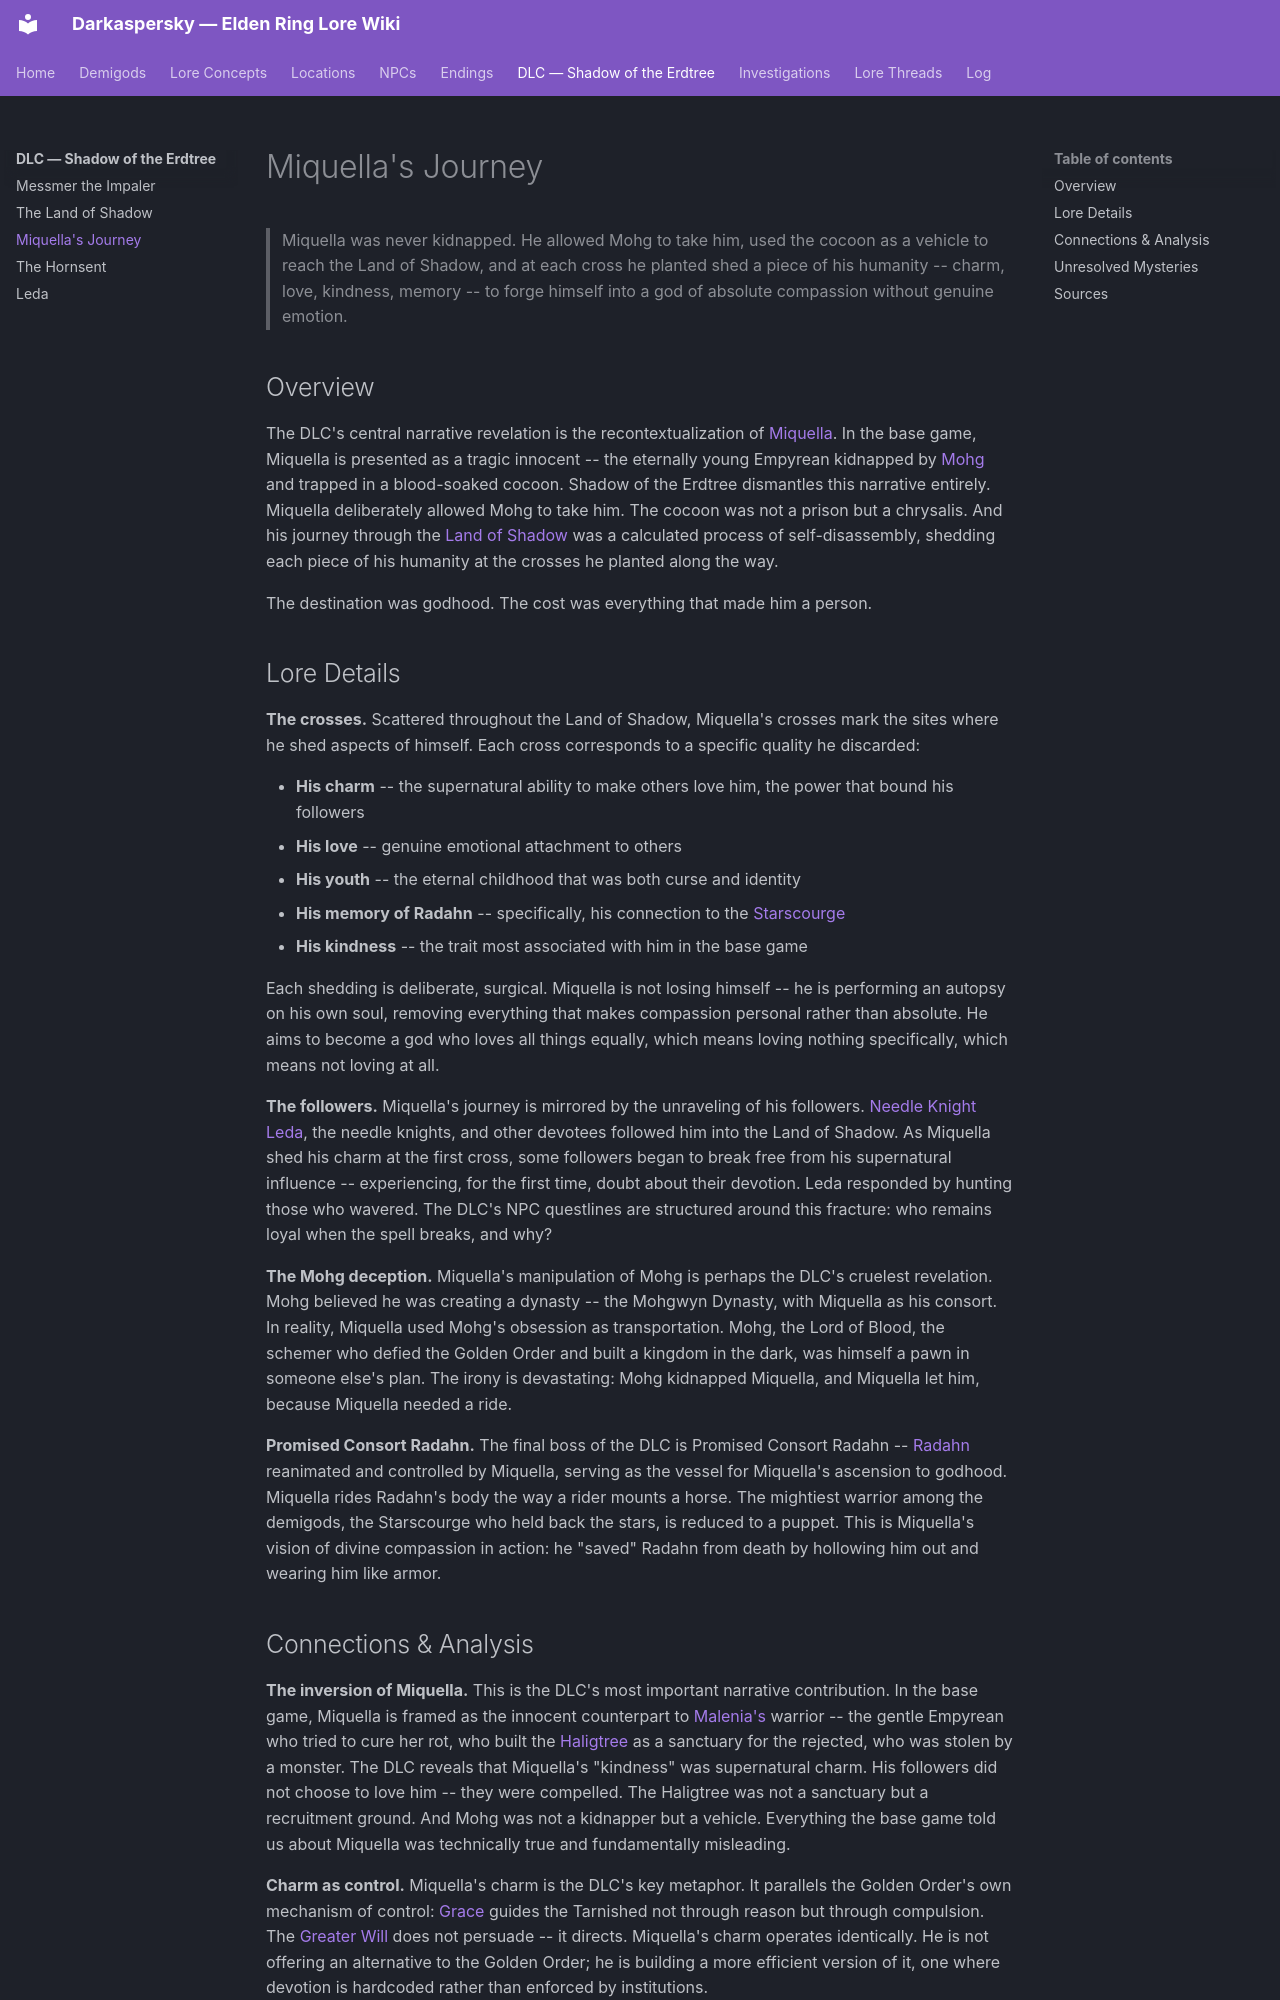

repository: Naldershof/Darkaspersky · page: dlc/miquella-journey/index.html · generator: mkdocs

---
title: "Miquella's Journey"
category: dlc
tags:
  - miquella-true-nature
  - land-of-shadow
  - empyrean
  - golden-order
related:
  - demigods/miquella.md
  - demigods/mohg.md
  - demigods/radahn.md
  - demigods/malenia.md
  - dlc/leda.md
  - dlc/land-of-shadow.md
  - lore-concepts/the-golden-order.md
sources:
  - raw/dlc/miquella-crosses.md
  - raw/dlc/dialogue/miquella.md
  - raw/dlc/needle-knight-items.md
  - raw/item-descriptions/remembrances/all-remembrances.md
last_updated: 2026-04-16
---

# Miquella's Journey

> Miquella was never kidnapped. He allowed Mohg to take him, used the cocoon as a vehicle to reach the Land of Shadow, and at each cross he planted shed a piece of his humanity -- charm, love, kindness, memory -- to forge himself into a god of absolute compassion without genuine emotion.

## Overview

The DLC's central narrative revelation is the recontextualization of [Miquella](../demigods/miquella.md). In the base game, Miquella is presented as a tragic innocent -- the eternally young Empyrean kidnapped by [Mohg](../demigods/mohg.md) and trapped in a blood-soaked cocoon. Shadow of the Erdtree dismantles this narrative entirely. Miquella deliberately allowed Mohg to take him. The cocoon was not a prison but a chrysalis. And his journey through the [Land of Shadow](land-of-shadow.md) was a calculated process of self-disassembly, shedding each piece of his humanity at the crosses he planted along the way.

The destination was godhood. The cost was everything that made him a person.

## Lore Details

**The crosses.** Scattered throughout the Land of Shadow, Miquella's crosses mark the sites where he shed aspects of himself. Each cross corresponds to a specific quality he discarded:

- **His charm** -- the supernatural ability to make others love him, the power that bound his followers
- **His love** -- genuine emotional attachment to others
- **His youth** -- the eternal childhood that was both curse and identity
- **His memory of Radahn** -- specifically, his connection to the [Starscourge](../demigods/radahn.md)
- **His kindness** -- the trait most associated with him in the base game

Each shedding is deliberate, surgical. Miquella is not losing himself -- he is performing an autopsy on his own soul, removing everything that makes compassion personal rather than absolute. He aims to become a god who loves all things equally, which means loving nothing specifically, which means not loving at all.

**The followers.** Miquella's journey is mirrored by the unraveling of his followers. [Needle Knight Leda](leda.md), the needle knights, and other devotees followed him into the Land of Shadow. As Miquella shed his charm at the first cross, some followers began to break free from his supernatural influence -- experiencing, for the first time, doubt about their devotion. Leda responded by hunting those who wavered. The DLC's NPC questlines are structured around this fracture: who remains loyal when the spell breaks, and why?

**The Mohg deception.** Miquella's manipulation of Mohg is perhaps the DLC's cruelest revelation. Mohg believed he was creating a dynasty -- the Mohgwyn Dynasty, with Miquella as his consort. In reality, Miquella used Mohg's obsession as transportation. Mohg, the Lord of Blood, the schemer who defied the Golden Order and built a kingdom in the dark, was himself a pawn in someone else's plan. The irony is devastating: Mohg kidnapped Miquella, and Miquella let him, because Miquella needed a ride.

**Promised Consort Radahn.** The final boss of the DLC is Promised Consort Radahn -- [Radahn](../demigods/radahn.md) reanimated and controlled by Miquella, serving as the vessel for Miquella's ascension to godhood. Miquella rides Radahn's body the way a rider mounts a horse. The mightiest warrior among the demigods, the Starscourge who held back the stars, is reduced to a puppet. This is Miquella's vision of divine compassion in action: he "saved" Radahn from death by hollowing him out and wearing him like armor.
